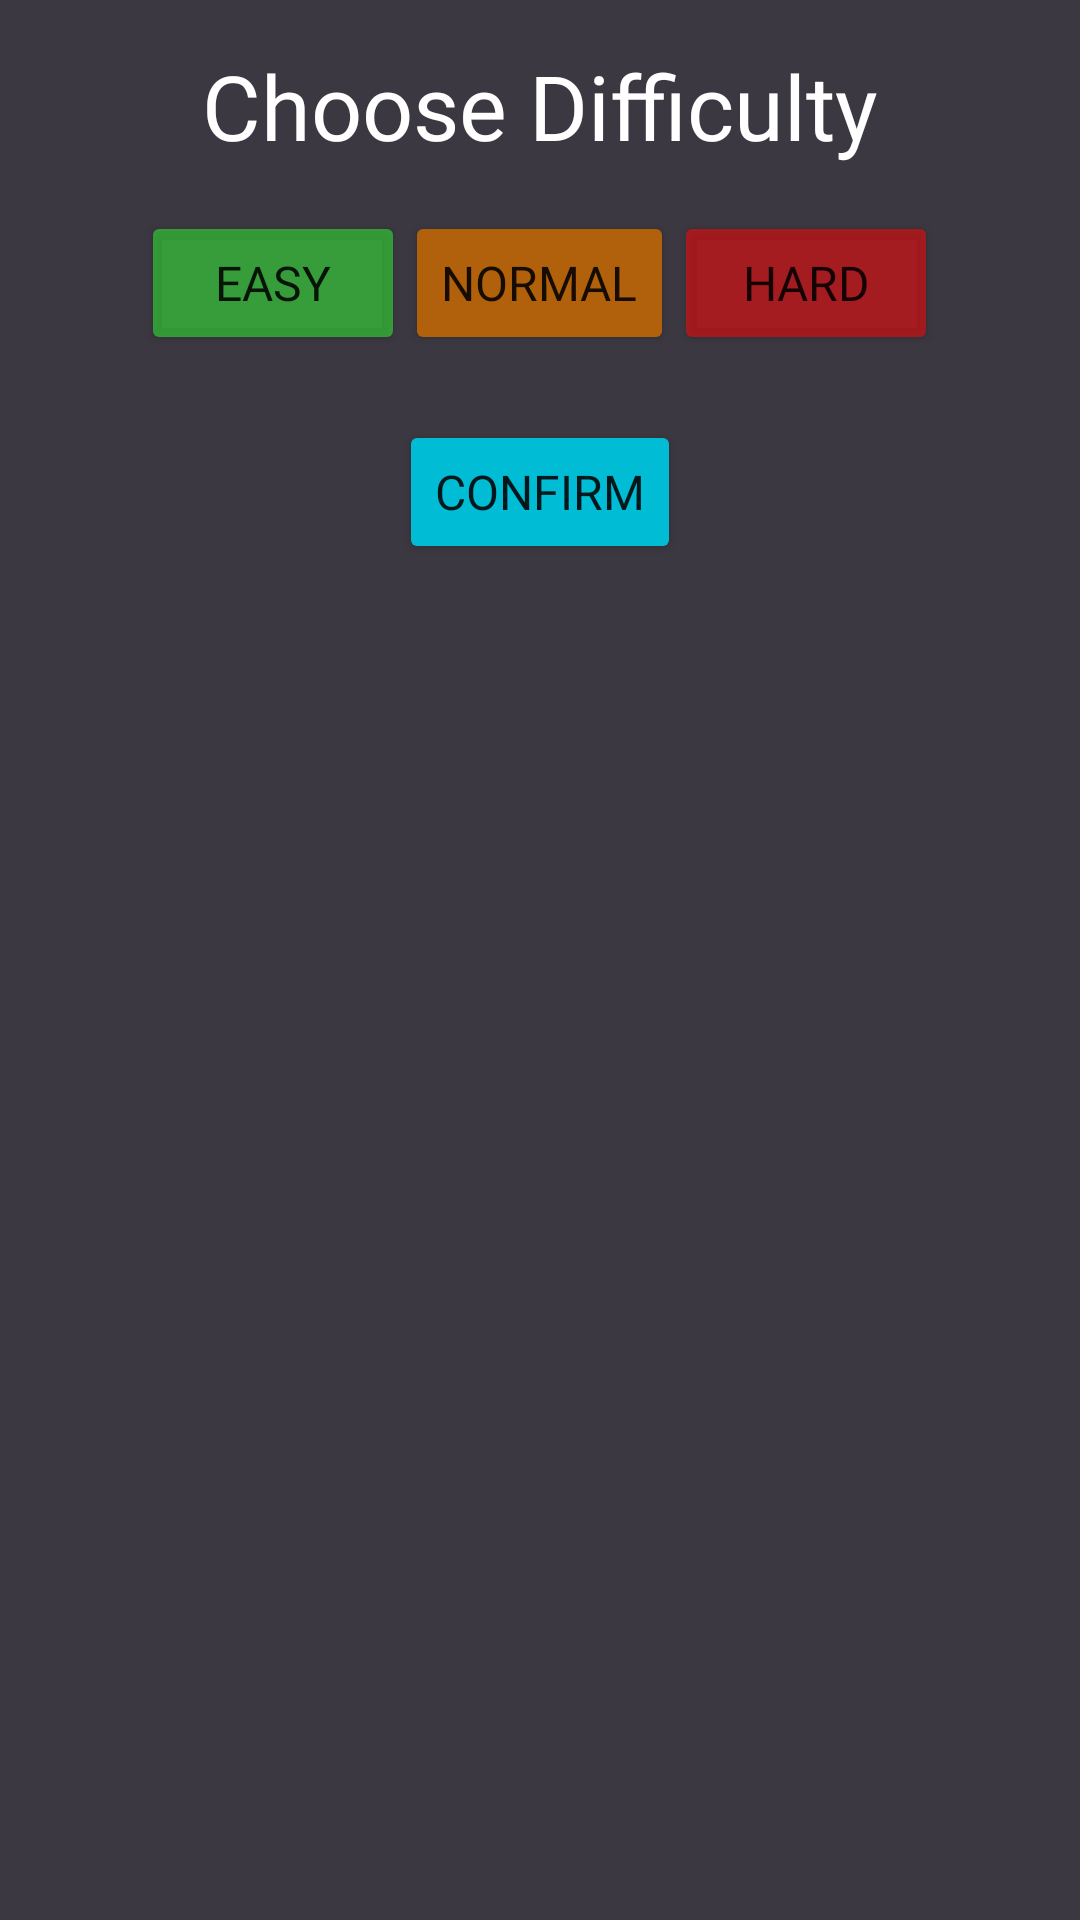

Reconstruct the res/layout file that produces this screen, plus the resources it refers to.
<!-- AndroidManifest.xml: application theme Theme.Aplic -->
<!-- res/layout/dialog_difficulty.xml -->
<?xml version="1.0" encoding="utf-8"?>
<LinearLayout xmlns:android="http://schemas.android.com/apk/res/android"
    android:layout_width="match_parent"
    android:layout_height="match_parent"
    android:orientation="vertical"
    android:background="#3C3842">

    <TextView
        android:layout_width="wrap_content"
        android:layout_height="wrap_content"
        android:text="Choose Difficulty"
        android:layout_gravity="center"
        android:layout_margin="15dp"
        android:textSize="30sp"
        android:textColor="@color/white"
        android:fontFamily="@font/franklin"/>

    <LinearLayout
        android:layout_width="wrap_content"
        android:layout_height="wrap_content"
        android:orientation="horizontal"
        android:layout_gravity="center">

        <Button
            android:layout_width="wrap_content"
            android:layout_height="wrap_content"
            android:layout_weight="1"
            android:backgroundTint="#8032FF32"
            android:text="EASY"
            android:textSize="16sp"
            android:fontFamily="@font/ahronbd"
            android:id="@+id/btEasy" />

        <Button
            android:layout_width="wrap_content"
            android:layout_height="wrap_content"
            android:layout_weight="1"
            android:backgroundTint="#B1610B"
            android:text="NORMAL"
            android:textSize="16sp"
            android:fontFamily="@font/ahronbd"
            android:id="@+id/btNormal" />
        <Button
            android:layout_width="wrap_content"
            android:layout_height="wrap_content"
            android:layout_weight="1"
            android:backgroundTint="#99EA0B0B"
            android:text="HARD"
            android:textSize="16sp"
            android:fontFamily="@font/ahronbd"
            android:id="@+id/btHard" />
    </LinearLayout>

    <TextView
        android:layout_width="wrap_content"
        android:layout_height="wrap_content"
        android:layout_gravity="center"
        android:gravity="center"
        android:textSize="16sp"
        android:fontFamily="@font/ahronbd"
        android:id="@+id/tvDisplay"/>
    <Button
        android:layout_width="wrap_content"
        android:layout_height="wrap_content"
        android:layout_gravity="center"
        android:text="Confirm"
        android:backgroundTint="#00BCD4"
        android:textSize="16sp"
        android:fontFamily="@font/ahronbd"
        android:id="@+id/btConfirm"/>
</LinearLayout>
<!-- resources referenced by this layout -->
<resources>
  <color name="white">#FFFFFFFF</color>
  <style name="Theme.Aplic" parent="Theme.AppCompat.DayNight.NoActionBar">
          
          <item name="colorPrimary">#535353</item>
          <item name="colorPrimaryVariant">#000000</item>
          <item name="colorOnPrimary">@color/white</item>
          
          <item name="colorSecondary">@color/teal_200</item>
          <item name="colorSecondaryVariant">@color/teal_700</item>
          <item name="colorOnSecondary">@color/black</item>
          
          <item name="android:statusBarColor">?attr/colorPrimaryVariant</item>
          
      </style>
  <color name="teal_200">#FF03DAC5</color>
  <color name="teal_700">#FF018786</color>
  <color name="black">#FF000000</color>
</resources>
